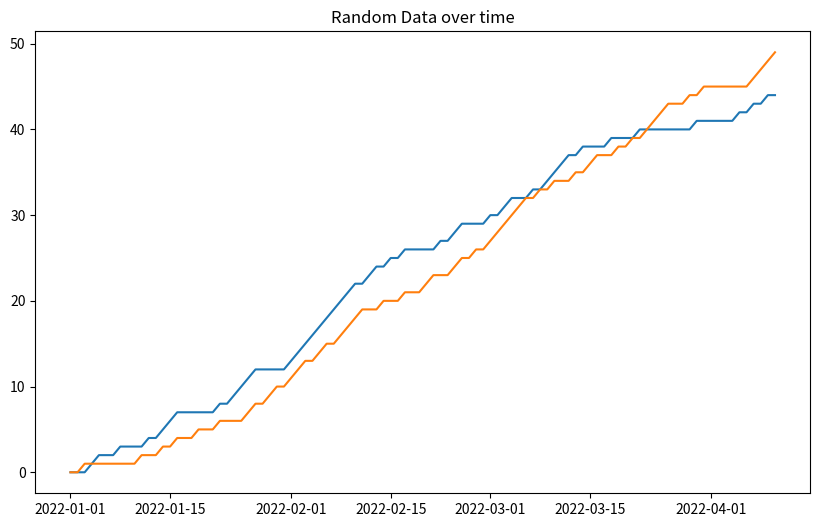

Here is the Python script that generated this plot: (Note: this script raises an exception after producing the figure.)
#! pip install matplotlib
#! pip install pandas

from typing import List
import matplotlib.pyplot as plt
import matplotlib.animation as animation
import numpy as np
import pandas as pd

# Constants
NUM_FRAMES = 100
INTERVAL = 100 # delay between frames in milliseconds

# Create some random data to plot:
df = pd.DataFrame({'Date': pd.date_range(start='1/1/2022', periods=NUM_FRAMES), 
                   'Value1': np.cumsum(np.random.randint(0, 2, NUM_FRAMES)), 
                   'Value2': np.cumsum(np.random.randint(0, 2, NUM_FRAMES))})
df.set_index('Date', inplace=True)

# Create new Figure and an Axes which fills it.
fig, ax = plt.subplots(figsize=(10, 6))
ax.set_title("Random Data over time")

# Create line object, initial plot
line, = ax.plot(df.index, df['Value1'])
line2, = ax.plot(df.index, df['Value2'])
lines = [line, line2]

def get_description_string(data: pd.DataFrame, idx: int) -> str:
    winner = data.columns[data.iloc[idx].argmax()]
    date_str = data.index[idx].strftime('%Y-%m-%d')
    return f'{date_str}: Winner {winner}'

def update_ani_frame(frame_num: int, data_lines: List[plt.Line2D]) -> List[plt.Line2D]:
    idx_ceil = frame_num+1 # np.index end is exclusive
    df, lines = data_lines
    for i, line in enumerate(lines):
        line.set_data(df.index[:idx_ceil], df[f'Value{i+1}'][:idx_ceil])
    desc_string = get_description_string(df, frame_num)
    ax.set_xlabel(desc_string)
    return lines

# Construct the animation, using the update function as the animation director.
ani = animation.FuncAnimation(fig, update_ani_frame, frames=NUM_FRAMES, fargs=[(df, lines)], interval=100)
ani.save('graphs/animated_line_chart.gif')
plt.show()